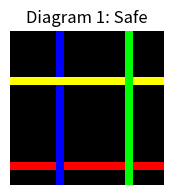
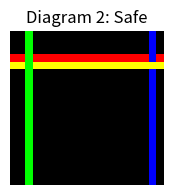
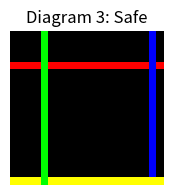

Write the Python code that produced these figures, in order.
import numpy as np
import random
from PIL import Image
import matplotlib.pyplot as plt

def generate_diagram():
    """
    Generate a single 20x20 wiring diagram with the specified rules:
    - 4 wires in total, each of a different color.
    - Alternating between rows and columns.
    - The diagram is dangerous if a red wire is laid before a yellow wire.
    """
    grid_size = 20
    layout = np.zeros((grid_size, grid_size, 3), dtype=np.uint8)
    colors = [(255, 0, 0), (0, 0, 255), (255, 255, 0), (0, 255, 0)]  # Red, Blue, Yellow, Green in RGB
    used_rows = set()
    used_columns = set()
    color_sequence = []
    is_dangerous = False

    for i in range(4):
        # Alternate between row and column
        if i % 2 == 0:  # Row
            row = random.choice([r for r in range(grid_size) if r not in used_rows])
            used_rows.add(row)
            layout[row, :, :] = colors[i]
        else:  # Column
            column = random.choice([c for c in range(grid_size) if c not in used_columns])
            used_columns.add(column)
            layout[:, column, :] = colors[i]

        color_sequence.append(colors[i])

        # Check if the diagram becomes dangerous
        if colors[i] == (255, 0, 0):  # Red wire
            is_dangerous = (255, 255, 0) in color_sequence  # Check if Yellow is already placed

    return layout, is_dangerous

def save_diagrams(num_diagrams=1000):
    """
    Generate and save a specified number of diagrams.
    """
    dataset = []
    for _ in range(num_diagrams):
        diagram, is_dangerous = generate_diagram()
        dataset.append((diagram, 'Dangerous' if is_dangerous else 'Safe'))

    return dataset

# Generate the dataset
dataset = save_diagrams(1000)

# Displaying the first few diagrams as an example
for i, (diagram, label) in enumerate(dataset[:3]):
    image = Image.fromarray(diagram, 'RGB')
    plt.figure(figsize=(2, 2))
    plt.imshow(image)
    plt.title(f"Diagram {i+1}: {label}")
    plt.axis('off')
plt.show()
